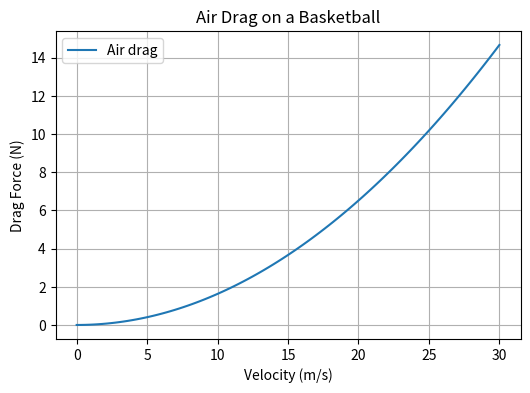

The matplotlib source for this figure:
import numpy as np
import matplotlib.pyplot as plt


C_d = 0.53
r = 0.123
A = np.pi * r**2
rho = 1.293

def calculate_drag_1(v):
    """Calculate the drag force for a given velocity."""
    return 0.5 * C_d * A * rho * v**2


# Create an array of velocities
velocities = np.linspace(0, 30, 100)  # From 0 to 30 m/s

# Calculate the drag force for each velocity
drag_forces_1 = calculate_drag_1(velocities)


# Create the plot
plt.figure(figsize=(6,4))

plt.plot(velocities, drag_forces_1, label='Air drag')
plt.xlabel('Velocity (m/s)')
plt.ylabel('Drag Force (N)')
plt.title('Air Drag on a Basketball')
plt.legend()
plt.grid(True)
plt.show()
